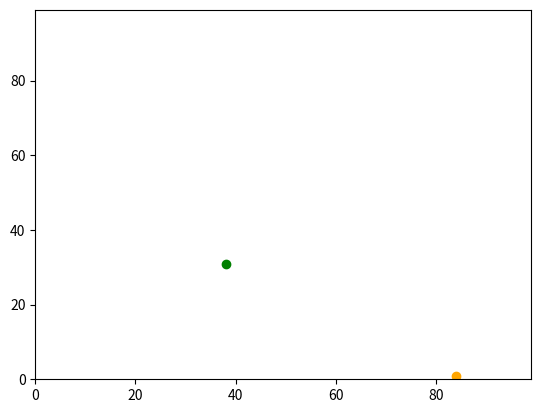

Write the Python code that produced this figure.
# -*- coding: utf-8 -*-
"""
Created on Wed Aug 12 14:18:23 2020

@author: Student 201386558
Univeristy of Leeds

Creates an empty list, populates it with two agents at random positions.
Moves each agents randomly two times then calculates distance between agents
Plots final postitions on a scatter plot  
"""

import random, operator, matplotlib.pyplot

# Create empty list
agents = []

# Add first agent starting position to list
agents.append([random.randrange(99), random.randrange(99)])

# Move first agent randomly twice
if random.random() < 0.5:
    agents[0][0] += 1
else:
    agents[0][0] -= 1

if random.random() < 0.5:
    agents[0][1] += 1
else:
    agents[0][1] -= 1
    
if random.random() < 0.5:
    agents[0][0] += 1
else:
    agents[0][0] -= 1

if random.random() < 0.5:
    agents[0][1] += 1
else:
    agents[0][1] -= 1

# Add second agent starting position to list
agents.append([random.randrange(99), random.randrange(99)])   

# Move second agent randomly twice
if random.random() < 0.5:
    agents[1][0] += 1
else:
    agents[1][0] -= 1

if random.random() < 0.5:
    agents[1][1] += 1
else:
    agents[1][1] -= 1
    
if random.random() < 0.5:
    agents[1][0] += 1
else:
    agents[1][0] -= 1

if random.random() < 0.5:
    agents[1][1] += 1
else:
    agents[1][1] -= 1

# Calculate distance between agents 
print(max(agents, key=operator.itemgetter(1)))
pythag = (((agents[0][0] - agents[1][0])**2) + ((agents[0][1] - agents[1][1])**2))**0.5
print(agents[1][1], agents[1][0], agents[0][1], agents[0][0], pythag)

# Plot the agents positions 
matplotlib.pyplot.ylim(0, 99)
matplotlib.pyplot.xlim(0, 99)
matplotlib.pyplot.scatter(agents[0][1],agents[0][0], color='green')
matplotlib.pyplot.scatter(agents[1][1],agents[1][0], color='orange')
matplotlib.pyplot.show()